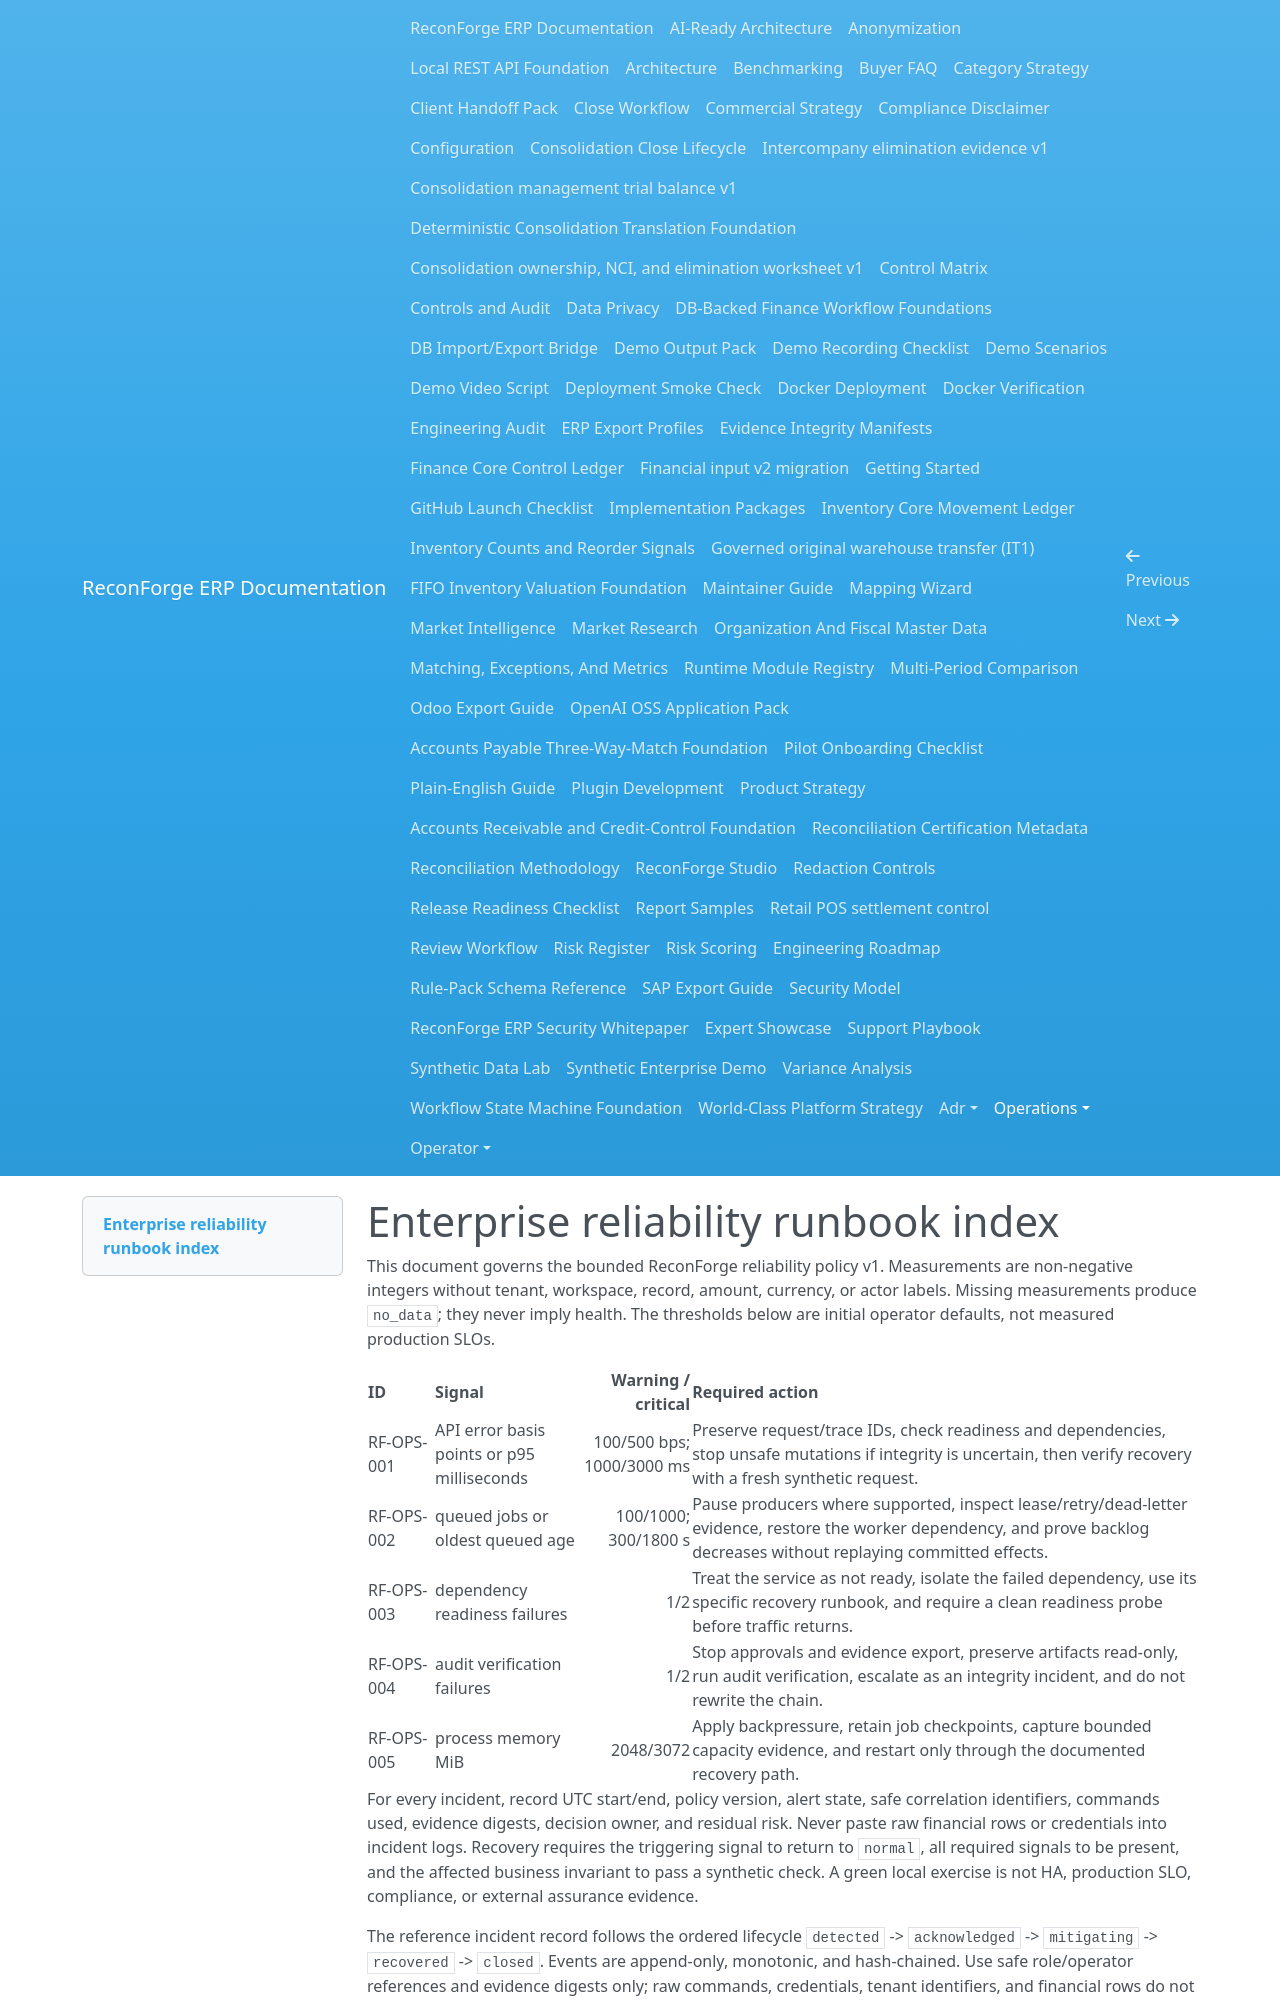

repository: amrzainmubarak/reconforge-erp · page: operations/enterprise-reliability/index.html · generator: mkdocs

# Enterprise reliability runbook index

This document governs the bounded ReconForge reliability policy v1. Measurements
are non-negative integers without tenant, workspace, record, amount, currency, or
actor labels. Missing measurements produce `no_data`; they never imply health.
The thresholds below are initial operator defaults, not measured production SLOs.

| ID | Signal | Warning / critical | Required action |
|---|---|---:|---|
| RF-OPS-001 | API error basis points or p95 milliseconds | 100/500 bps; 1000/3000 ms | Preserve request/trace IDs, check readiness and dependencies, stop unsafe mutations if integrity is uncertain, then verify recovery with a fresh synthetic request. |
| RF-OPS-002 | queued jobs or oldest queued age | 100/1000; 300/1800 s | Pause producers where supported, inspect lease/retry/dead-letter evidence, restore the worker dependency, and prove backlog decreases without replaying committed effects. |
| RF-OPS-003 | dependency readiness failures | 1/2 | Treat the service as not ready, isolate the failed dependency, use its specific recovery runbook, and require a clean readiness probe before traffic returns. |
| RF-OPS-004 | audit verification failures | 1/2 | Stop approvals and evidence export, preserve artifacts read-only, run audit verification, escalate as an integrity incident, and do not rewrite the chain. |
| RF-OPS-005 | process memory MiB | 2048/3072 | Apply backpressure, retain job checkpoints, capture bounded capacity evidence, and restart only through the documented recovery path. |

For every incident, record UTC start/end, policy version, alert state, safe
correlation identifiers, commands used, evidence digests, decision owner, and
residual risk. Never paste raw financial rows or credentials into incident logs.
Recovery requires the triggering signal to return to `normal`, all required
signals to be present, and the affected business invariant to pass a synthetic
check. A green local exercise is not HA, production SLO, compliance, or external
assurance evidence.

The reference incident record follows the ordered lifecycle `detected` ->
`acknowledged` -> `mitigating` -> `recovered` -> `closed`. Events are append-only,
monotonic, and hash-chained. Use safe role/operator references and evidence
digests only; raw commands, credentials, tenant identifiers, and financial rows
do not belong in the record. Recovery validation must be performed by a distinct
operator where staffing permits and requires every policy signal to be present
and normal. Run the local exercise with:

```text
python .github/scripts/verify_reliability_incident.py \
  --output docs/execution/RELIABILITY_INCIDENT_LOCAL_DRILL_2026-07-30.json
```

Its synthetic operator references and in-process acknowledgement do not prove a
real on-call roster, external pager delivery, durable incident retention, or
independent operational assurance.

For the local profile, run `reconforge ops reliability --db <path>`. Use
`--require-complete` in an operator gate: it exits non-zero for warning, critical,
or `no_data`. A one-shot CLI has no HTTP request window, so that source remains
`no_data`; use the explicitly injected bounded window in the API runtime when HTTP
SLO evaluation is required.
